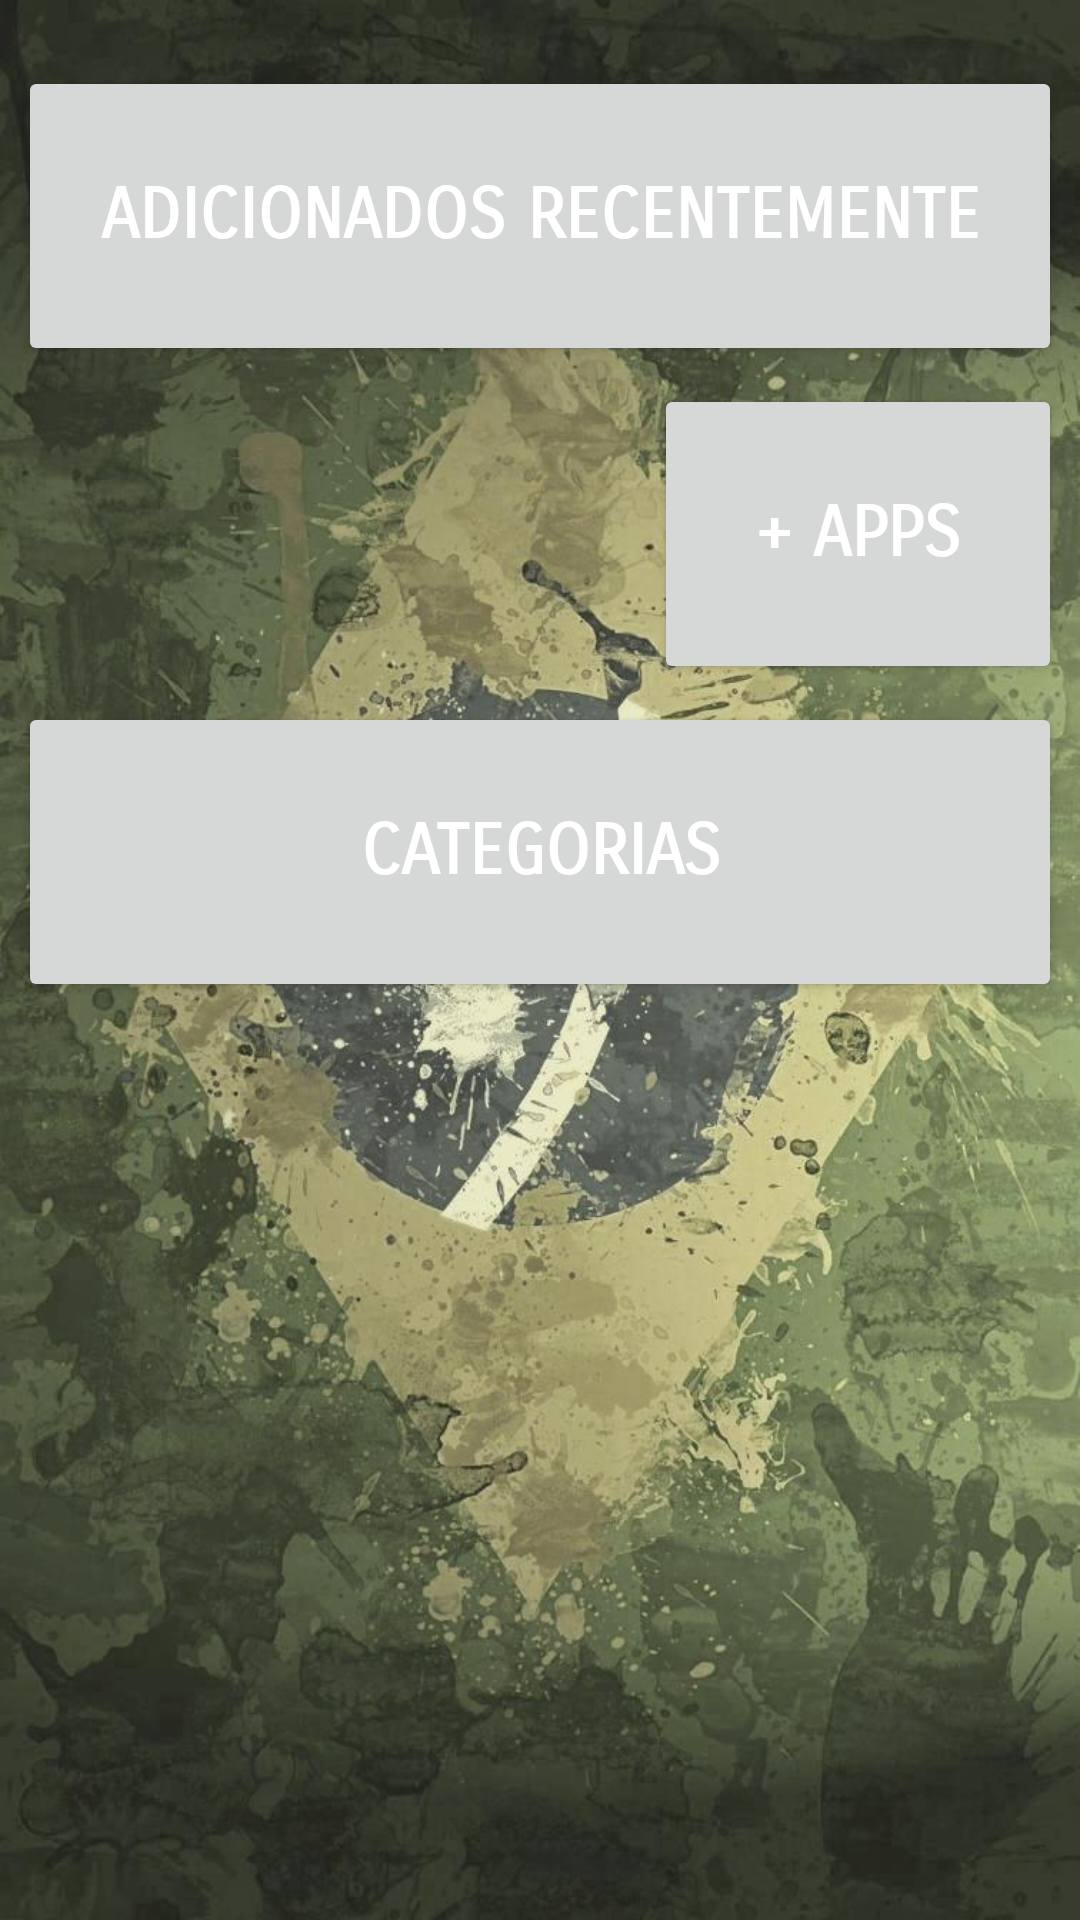

This screen was rendered from an Android layout file. Write that file and the resources it references.
<!-- AndroidManifest.xml: application theme AppTheme -->
<!-- res/layout/main.xml -->
﻿<?xml version="1.0" encoding="utf-8"?>

<RelativeLayout
xmlns:android="http://schemas.android.com/apk/res/android"
xmlns:app="http://schemas.android.com/apk/res-auto"
android:layout_width="fill_parent"
android:layout_height="fill_parent"
android:background="@drawable/bandeira">

	<ScrollView
	android:id="@+id/categorias"
	android:layout_width="fill_parent"
	android:layout_height="wrap_content"
		android:layout_margin="2dp">
		<LinearLayout
		android:layout_width="fill_parent"
		android:layout_height="wrap_content"
		android:weightSum="1"
		android:gravity="center"
		android:baselineAligned="false"
			android:layout_marginLeft="4dp"
			android:layout_marginRight="4dp"
		android:orientation="vertical">
			<LinearLayout
			android:layout_width="fill_parent"
			android:layout_height="wrap_content"
			android:weightSum="1"
			android:layout_marginTop="20dp"
			android:layout_marginBottom="6dp"
			android:gravity="center"
			android:orientation="horizontal">

				<Button
					android:layout_width="match_parent"
					android:layout_height="100dp"
					android:text="ADICIONADOS RECENTEMENTE"
					android:fontFamily="sans-serif-smallcaps"
					android:textStyle="bold"
					android:textColor="#FFFFFF"
					android:textSize="23dp"
					android:id="@+id/btn02" />
			</LinearLayout>
			<LinearLayout
				android:layout_width="fill_parent"
				android:layout_height="wrap_content"
				android:weightSum="1"
				android:layout_marginTop="0dp"
				android:layout_marginBottom="0dp"
				android:gravity="left"
				android:orientation="horizontal">

				<ImageView
					android:id="@+id/fb"
					android:layout_width="100dp"
					android:layout_height="100dp"
					android:src="@drawable/fb2"
					android:layout_marginRight="6dp"/>

				<ImageView
					android:id="@+id/twt"
					android:layout_width="100dp"
					android:layout_height="100dp"
					android:layout_marginRight="6dp"
					android:src="@drawable/twt2"/>

				<Button
					android:id="@+id/btn03"
					android:layout_width="match_parent"
					android:layout_height="100dp"
					android:fontFamily="sans-serif-smallcaps"
					android:text="+ APPS"
					android:textStyle="bold"
					android:textColor="#FFFFFF"
					android:textSize="23dp"/>
			</LinearLayout>

			<LinearLayout
				android:layout_width="fill_parent"
				android:layout_height="wrap_content"
				android:weightSum="1"
				android:layout_marginTop="6dp"
				android:layout_marginBottom="6dp"
				android:gravity="center"
				android:orientation="horizontal">
				<Button
					android:id="@+id/btn01"
					android:layout_width="match_parent"
					android:layout_height="100dp"
					android:fontFamily="sans-serif-smallcaps"
					android:text="CATEGORIAS"
					android:textStyle="bold"
					android:textColor="#FFFFFF"
					android:textSize="23dp"/>
			</LinearLayout>

		</LinearLayout>
	</ScrollView> 
</RelativeLayout>
<!-- resources referenced by this layout -->
<resources>
  <!-- drawable bandeira: jpg bitmap (drawable, 136642 bytes) -->
</resources>
